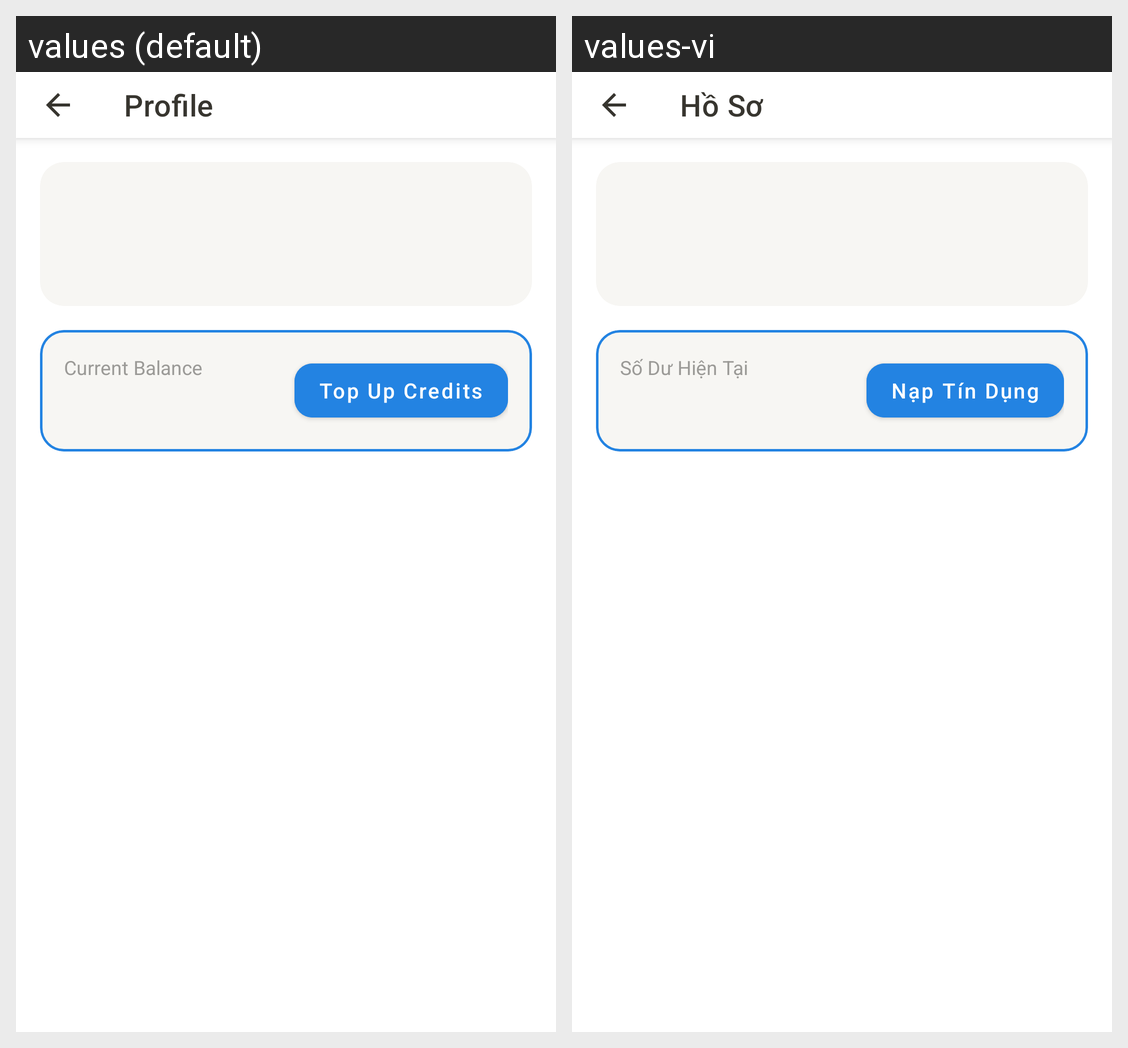

Locale-by-locale string values for the Android screen shown in this grid:
Android screen res/layout/activity_profile.xml rendered under 2 locales, left to right: values (default), values-vi. Device: Nexus 5 (rendered at 1080×1920; each locale shown at half size, 540×960, under a caption strip naming it); theme Theme.CarRental.
Strings drawn on this screen, with the default value and each locale's value (text and hints the layout hard-codes, and strings that could not be matched under every locale, appear in the picture but are not listed):

profile_title
  values: Profile
  values-vi: Hồ Sơ

current_balance
  values: Current Balance
  values-vi: Số Dư Hiện Tại

top_up_credits
  values: Top Up Credits
  values-vi: Nạp Tín Dụng
